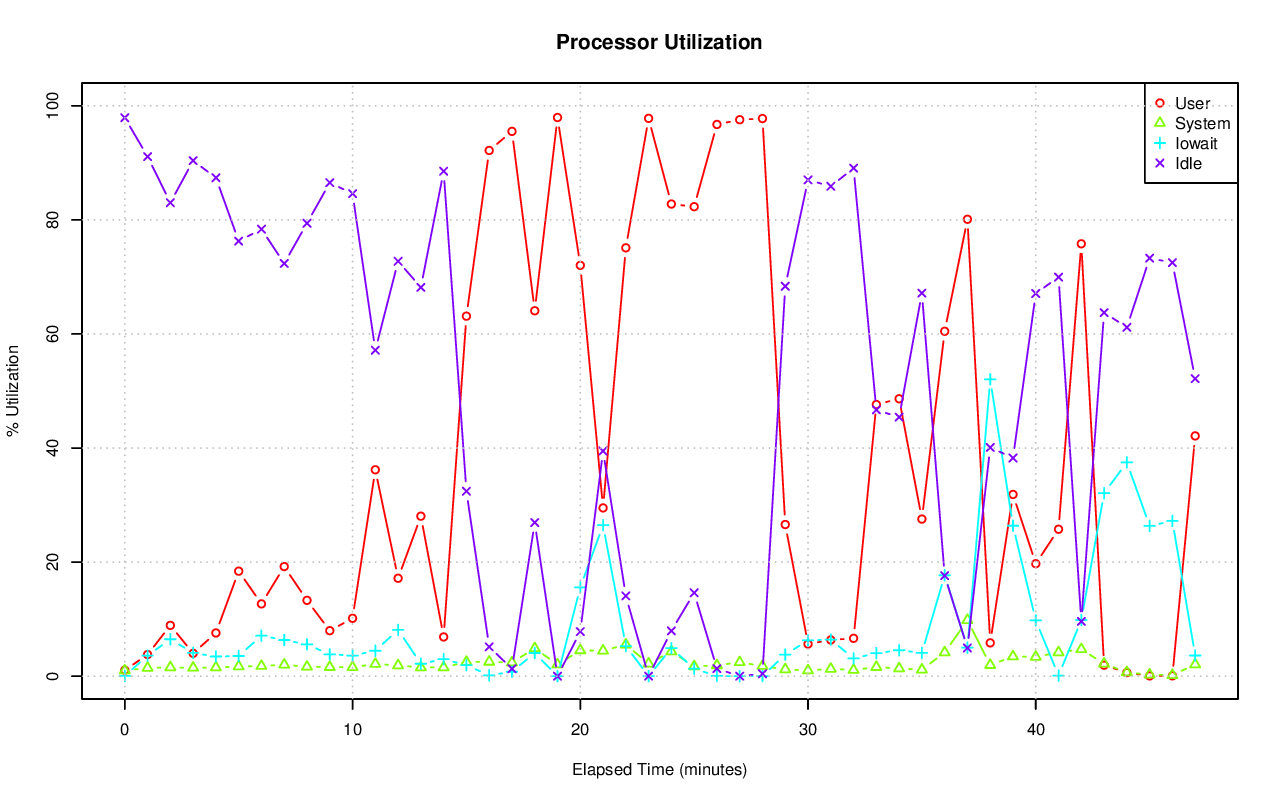

Data behind this chart, as committed beside it:
# hostname; interval; timestamp; CPU; %user; %nice; %system; %iowait; %steal; %idle
pgxl3; 60; 1440177834; -1; 1.05; 0.00; 0.99; 0.04; 0.00; 97.91
pgxl3; 60; 1440177834; 0; 0.35; 0.00; 0.87; 0.05; 0.00; 98.73
pgxl3; 60; 1440177834; 1; 0.52; 0.00; 1.00; 0.05; 0.00; 98.43
pgxl3; 60; 1440177834; 2; 1.62; 0.00; 1.07; 0.05; 0.00; 97.26
pgxl3; 60; 1440177834; 3; 1.70; 0.00; 1.07; 0.02; 0.00; 97.21
pgxl3; 60; 1440177894; -1; 3.79; 0.00; 1.45; 3.61; 0.05; 91.09
pgxl3; 60; 1440177894; 0; 10.27; 0.00; 2.64; 2.86; 0.12; 84.11
pgxl3; 60; 1440177894; 1; 3.48; 0.00; 1.99; 5.47; 0.03; 89.03
pgxl3; 60; 1440177894; 2; 1.38; 0.00; 0.89; 5.50; 0.05; 92.17
pgxl3; 60; 1440177894; 3; 0.22; 0.00; 0.32; 0.60; 0.00; 98.86
pgxl3; 60; 1440177954; -1; 8.91; 0.00; 1.54; 6.48; 0.06; 83.01
pgxl3; 60; 1440177954; 0; 13.62; 0.00; 2.84; 4.28; 0.12; 79.13
pgxl3; 60; 1440177954; 1; 12.53; 0.00; 1.69; 6.26; 0.03; 79.48
pgxl3; 60; 1440177954; 2; 7.54; 0.00; 1.27; 12.96; 0.07; 78.17
pgxl3; 60; 1440177954; 3; 2.11; 0.00; 0.42; 2.40; 0.02; 95.06
pgxl3; 60; 1440178014; -1; 4.01; 0.00; 1.47; 4.08; 0.06; 90.38
pgxl3; 60; 1440178014; 0; 10.74; 0.00; 2.86; 1.01; 0.14; 85.25
pgxl3; 60; 1440178014; 1; 3.82; 0.00; 1.85; 6.16; 0.03; 88.14
pgxl3; 60; 1440178014; 2; 1.45; 0.00; 0.93; 6.11; 0.05; 91.46
pgxl3; 60; 1440178014; 3; 0.25; 0.00; 0.22; 2.97; 0.02; 96.55
pgxl3; 60; 1440178074; -1; 7.58; 0.00; 1.52; 3.45; 0.06; 87.39
pgxl3; 60; 1440178074; 0; 14.04; 0.00; 2.87; 0.84; 0.14; 82.11
pgxl3; 60; 1440178074; 1; 9.50; 0.00; 1.78; 5.13; 0.03; 83.56
pgxl3; 60; 1440178074; 2; 6.32; 0.00; 1.05; 5.19; 0.07; 87.37
pgxl3; 60; 1440178074; 3; 0.70; 0.00; 0.50; 2.52; 0.02; 96.26
pgxl3; 60; 1440178134; -1; 18.41; 0.00; 1.70; 3.54; 0.06; 76.28
pgxl3; 60; 1440178134; 0; 21.45; 0.00; 3.21; 1.40; 0.14; 73.80
pgxl3; 60; 1440178134; 1; 14.48; 0.00; 1.78; 4.82; 0.03; 78.89
pgxl3; 60; 1440178134; 2; 11.92; 0.00; 1.40; 6.67; 0.07; 79.94
pgxl3; 60; 1440178134; 3; 25.77; 0.00; 0.47; 1.26; 0.00; 72.50
pgxl3; 60; 1440178194; -1; 12.68; 0.00; 1.78; 7.10; 0.07; 78.37
pgxl3; 60; 1440178194; 0; 15.98; 0.00; 3.44; 2.85; 0.14; 77.59
pgxl3; 60; 1440178194; 1; 15.25; 0.00; 1.79; 7.88; 0.03; 75.04
pgxl3; 60; 1440178194; 2; 8.48; 0.00; 1.46; 14.81; 0.09; 75.16
pgxl3; 60; 1440178194; 3; 11.10; 0.00; 0.45; 2.78; 0.02; 85.65
pgxl3; 60; 1440178254; -1; 19.22; 0.00; 2.01; 6.34; 0.07; 72.37
pgxl3; 60; 1440178254; 0; 21.63; 0.00; 3.78; 3.07; 0.14; 71.37
pgxl3; 60; 1440178254; 1; 13.68; 0.00; 2.14; 7.44; 0.03; 76.71
pgxl3; 60; 1440178254; 2; 15.31; 0.00; 1.67; 13.01; 0.07; 69.94
pgxl3; 60; 1440178254; 3; 26.22; 0.00; 0.49; 1.83; 0.02; 71.45
pgxl3; 60; 1440178314; -1; 13.30; 0.00; 1.65; 5.58; 0.06; 79.41
pgxl3; 60; 1440178314; 0; 16.85; 0.00; 3.44; 3.96; 0.14; 75.60
pgxl3; 60; 1440178314; 1; 9.49; 0.00; 1.77; 5.68; 0.03; 83.02
pgxl3; 60; 1440178314; 2; 11.92; 0.00; 1.09; 9.75; 0.07; 77.17
pgxl3; 60; 1440178314; 3; 15.02; 0.00; 0.40; 2.87; 0.02; 81.69
pgxl3; 60; 1440178374; -1; 7.98; 0.00; 1.60; 3.82; 0.07; 86.53
pgxl3; 60; 1440178374; 0; 16.20; 0.00; 3.27; 1.54; 0.16; 78.83
pgxl3; 60; 1440178374; 1; 10.77; 0.00; 1.65; 5.52; 0.03; 82.03
pgxl3; 60; 1440178374; 2; 4.66; 0.00; 1.09; 6.61; 0.08; 87.56
pgxl3; 60; 1440178374; 3; 0.53; 0.00; 0.46; 1.54; 0.02; 97.46
pgxl3; 60; 1440178434; -1; 10.15; 0.00; 1.57; 3.62; 0.06; 84.60
pgxl3; 60; 1440178434; 0; 16.68; 0.00; 3.31; 1.72; 0.14; 78.15
pgxl3; 60; 1440178434; 1; 11.78; 0.00; 1.51; 4.03; 0.03; 82.64
pgxl3; 60; 1440178434; 2; 4.43; 0.00; 1.21; 6.77; 0.05; 87.54
pgxl3; 60; 1440178434; 3; 7.87; 0.00; 0.32; 1.91; 0.02; 89.88
pgxl3; 60; 1440178494; -1; 36.19; 0.00; 2.13; 4.46; 0.07; 57.15
pgxl3; 60; 1440178494; 0; 24.77; 0.00; 4.20; 4.40; 0.16; 66.47
pgxl3; 60; 1440178494; 1; 34.07; 0.00; 1.85; 2.68; 0.03; 61.38
pgxl3; 60; 1440178494; 2; 22.73; 0.00; 2.07; 9.76; 0.09; 65.36
pgxl3; 60; 1440178494; 3; 62.47; 0.00; 0.47; 1.07; 0.00; 35.98
... 180 more rows
